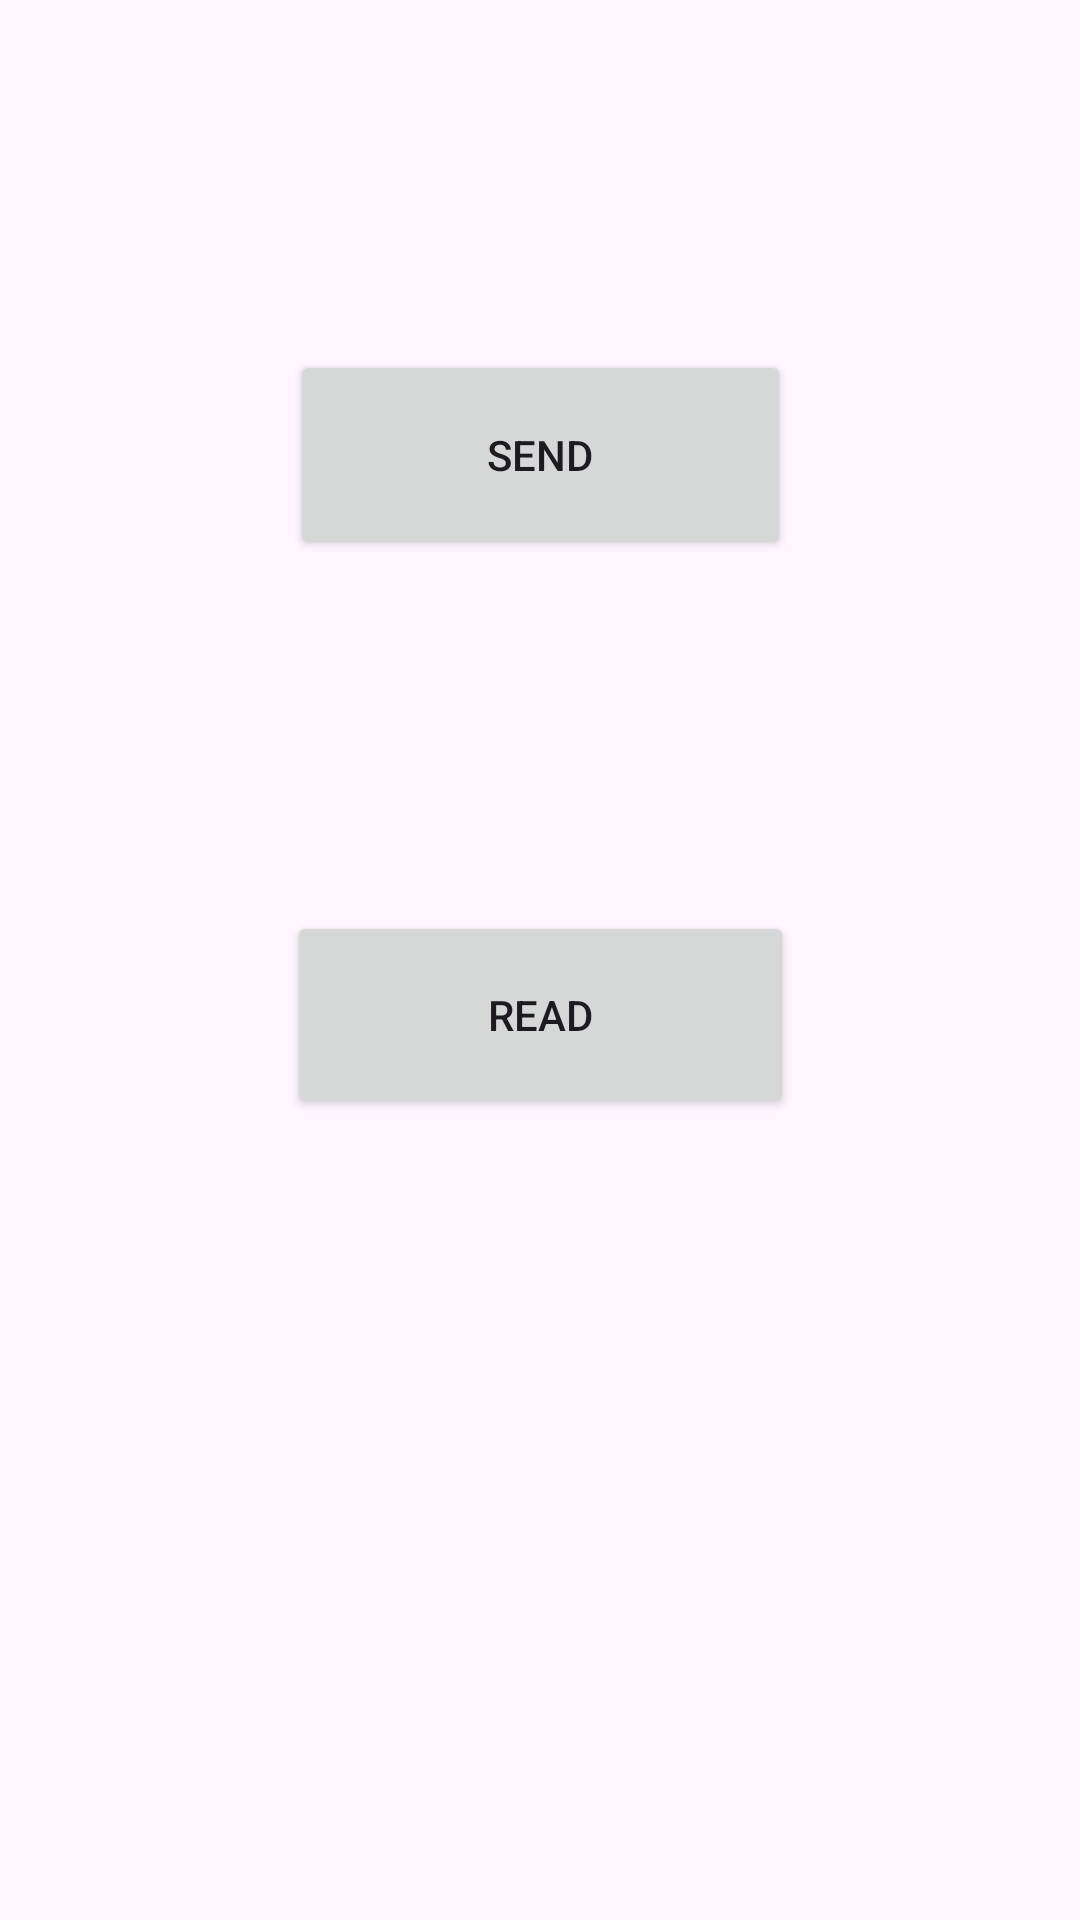

This screen was rendered from an Android layout file. Write that file and the resources it references.
<!-- AndroidManifest.xml: application theme Theme.PMD_SE_A_JAVA_2ND_File -->
<!-- res/layout/activity_firebase_example_one_main.xml -->
<?xml version="1.0" encoding="utf-8"?>
<androidx.constraintlayout.widget.ConstraintLayout xmlns:android="http://schemas.android.com/apk/res/android"
    xmlns:app="http://schemas.android.com/apk/res-auto"
    xmlns:tools="http://schemas.android.com/tools"
    android:id="@+id/main"
    android:layout_width="match_parent"
    android:layout_height="match_parent"
    tools:context=".FirebaseExamples.FirebaseExampleOneMainActivity">

    <Button
        android:id="@+id/button19"
        android:layout_width="167dp"
        android:layout_height="70dp"
        android:onClick="Send"
        android:text="@string/send"
        app:layout_constraintBottom_toTopOf="@+id/button20"
        app:layout_constraintEnd_toEndOf="parent"
        app:layout_constraintStart_toStartOf="parent"
        app:layout_constraintTop_toTopOf="parent" />

    <Button
        android:id="@+id/button20"
        android:layout_width="169dp"
        android:layout_height="69dp"
        android:text="@string/read"
        android:onClick="RetrieveValue"
        app:layout_constraintBottom_toTopOf="@+id/txtfirebase"
        app:layout_constraintEnd_toEndOf="parent"
        app:layout_constraintStart_toStartOf="parent"
        app:layout_constraintTop_toBottomOf="@+id/button19" />

    <TextView
        android:id="@+id/txtfirebase"
        android:layout_width="203dp"
        android:layout_height="34dp"
        app:layout_constraintBottom_toBottomOf="parent"
        app:layout_constraintEnd_toEndOf="parent"
        app:layout_constraintStart_toStartOf="parent"
        app:layout_constraintTop_toBottomOf="@+id/button20" />
</androidx.constraintlayout.widget.ConstraintLayout>
<!-- resources referenced by this layout -->
<resources>
  <string name="read">Read</string>
  <string name="send">Send</string>
  <style name="Theme.PMD_SE_A_JAVA_2ND_File" parent="Base.Theme.PMD_SE_A_JAVA_2ND_File" />
  <style name="Base.Theme.PMD_SE_A_JAVA_2ND_File" parent="Theme.Material3.DayNight.NoActionBar">
          
          
      </style>
</resources>
